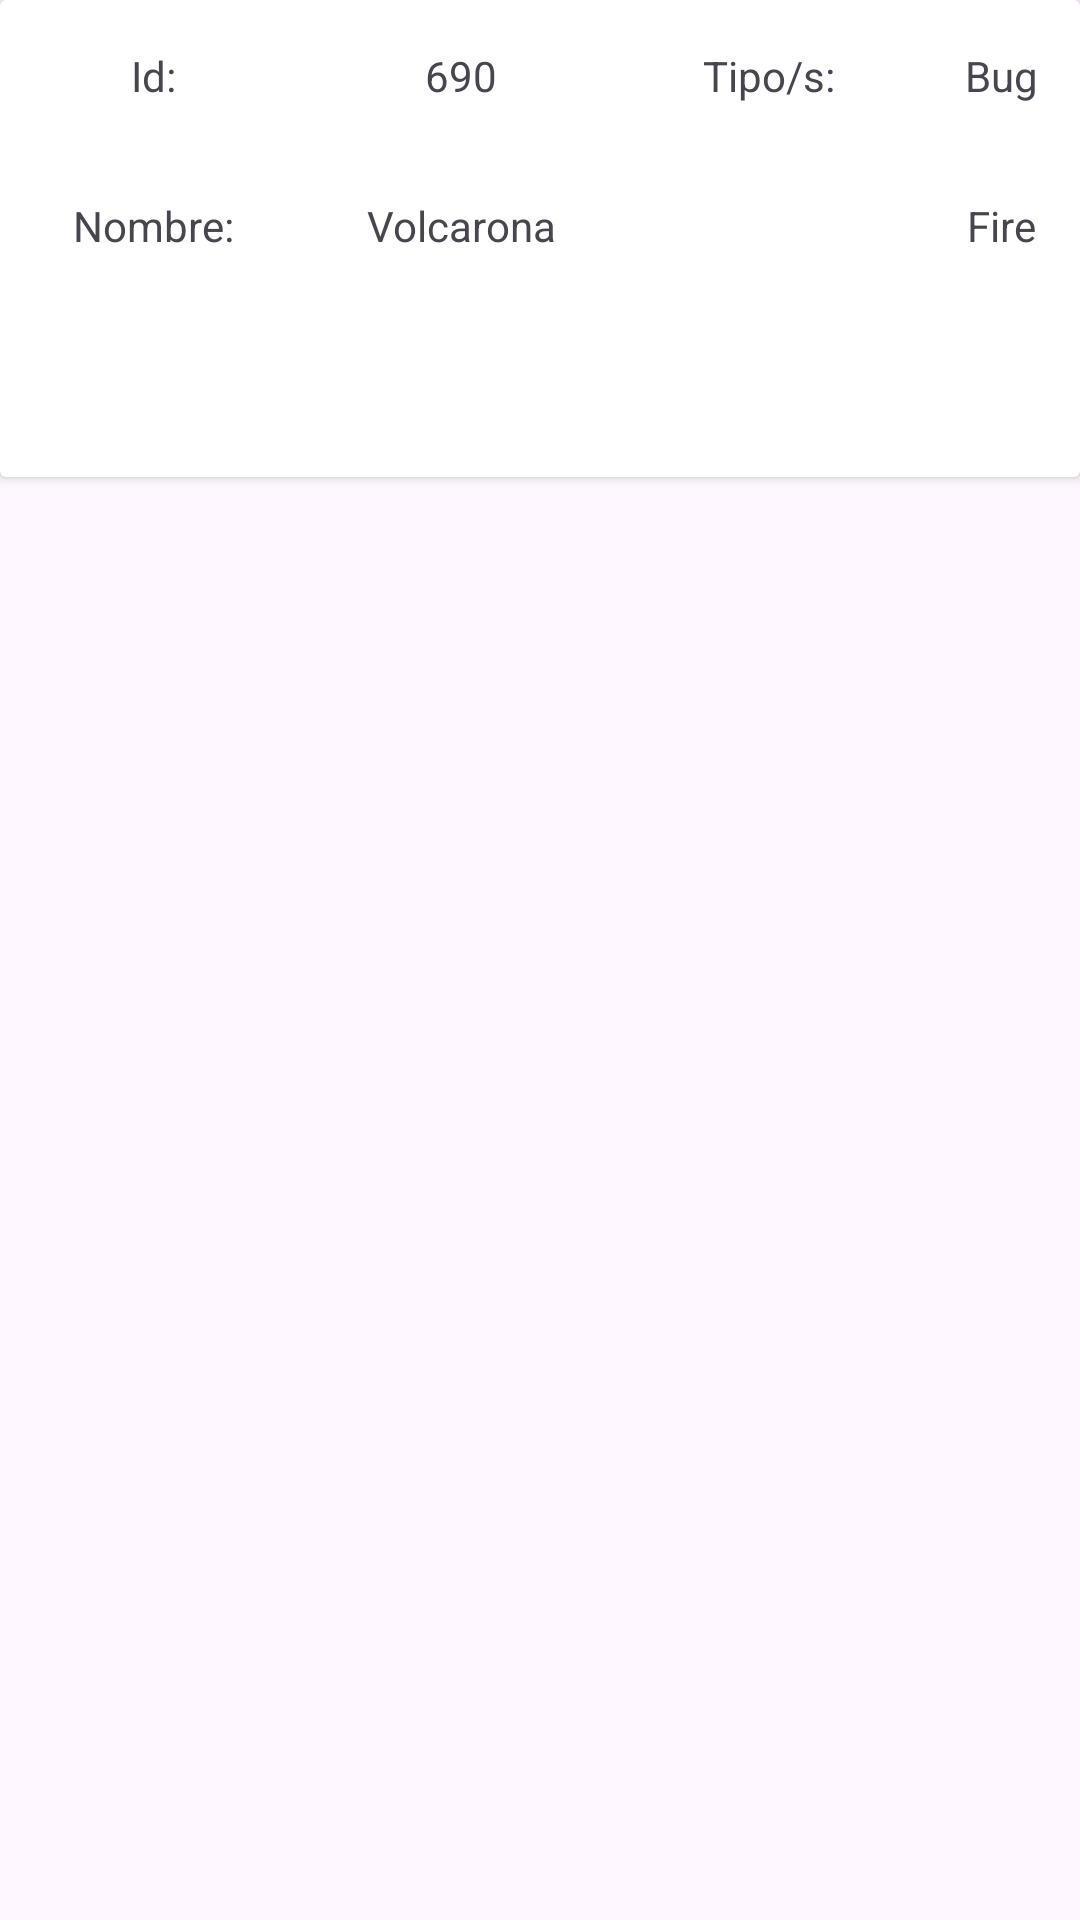

Write the Android layout XML for this screen, with the resource values it uses.
<!-- AndroidManifest.xml: application theme Theme.SeriousGame2024 -->
<!-- res/layout/pokedex_row.xml -->
<?xml version="1.0" encoding="utf-8"?>
<LinearLayout xmlns:android="http://schemas.android.com/apk/res/android"
    xmlns:app="http://schemas.android.com/apk/res-auto"
    xmlns:tools="http://schemas.android.com/tools"
    android:layout_width="match_parent"
    android:layout_height="match_parent">

    <androidx.cardview.widget.CardView
        android:id="@+id/card"
        android:layout_width="match_parent"
        android:layout_height="159dp" >

        <androidx.constraintlayout.widget.ConstraintLayout
            android:layout_width="match_parent"
            android:layout_height="match_parent" >

            <TextView
                android:id="@+id/textView"
                android:layout_width="wrap_content"
                android:layout_height="wrap_content"
                android:text="Nombre:"
                app:layout_constraintBottom_toTopOf="@+id/guideline2"
                app:layout_constraintEnd_toStartOf="@+id/guideline3"
                app:layout_constraintStart_toStartOf="parent"
                app:layout_constraintTop_toTopOf="@+id/guideline" />

            <TextView
                android:id="@+id/textView2"
                android:layout_width="wrap_content"
                android:layout_height="wrap_content"
                android:text="Id:"
                app:layout_constraintBottom_toTopOf="@+id/guideline"
                app:layout_constraintEnd_toStartOf="@+id/guideline3"
                app:layout_constraintStart_toStartOf="parent"
                app:layout_constraintTop_toTopOf="parent" />

            <TextView
                android:id="@+id/textView3"
                android:layout_width="wrap_content"
                android:layout_height="wrap_content"
                android:text="Tipo/s:"
                app:layout_constraintBottom_toTopOf="@+id/guideline"
                app:layout_constraintEnd_toStartOf="@+id/guideline5"
                app:layout_constraintStart_toStartOf="@+id/guideline4"
                app:layout_constraintTop_toTopOf="parent" />

            <androidx.constraintlayout.widget.Guideline
                android:id="@+id/guideline"
                android:layout_width="wrap_content"
                android:layout_height="wrap_content"
                android:orientation="horizontal"
                app:layout_constraintGuide_begin="50dp" />

            <androidx.constraintlayout.widget.Guideline
                android:id="@+id/guideline2"
                android:layout_width="wrap_content"
                android:layout_height="wrap_content"
                android:orientation="horizontal"
                app:layout_constraintGuide_begin="100dp" />

            <androidx.constraintlayout.widget.Guideline
                android:id="@+id/guideline3"
                android:layout_width="wrap_content"
                android:layout_height="wrap_content"
                android:orientation="vertical"
                app:layout_constraintGuide_begin="102.5dp" />

            <androidx.constraintlayout.widget.Guideline
                android:id="@+id/guideline4"
                android:layout_width="wrap_content"
                android:layout_height="wrap_content"
                android:orientation="vertical"
                app:layout_constraintGuide_begin="205dp" />

            <androidx.constraintlayout.widget.Guideline
                android:id="@+id/guideline5"
                android:layout_width="wrap_content"
                android:layout_height="wrap_content"
                android:orientation="vertical"
                app:layout_constraintGuide_begin="307.5dp" />

            <TextView
                android:id="@+id/tvTipo1"
                android:layout_width="wrap_content"
                android:layout_height="wrap_content"
                android:text="Bug"
                app:layout_constraintBottom_toTopOf="@+id/guideline"
                app:layout_constraintEnd_toEndOf="parent"
                app:layout_constraintStart_toStartOf="@+id/guideline5"
                app:layout_constraintTop_toTopOf="parent" />

            <TextView
                android:id="@+id/tvTipo2"
                android:layout_width="wrap_content"
                android:layout_height="wrap_content"
                android:text="Fire"
                app:layout_constraintBottom_toTopOf="@+id/guideline2"
                app:layout_constraintEnd_toEndOf="parent"
                app:layout_constraintStart_toStartOf="@+id/guideline5"
                app:layout_constraintTop_toTopOf="@+id/guideline" />

            <TextView
                android:id="@+id/tvNombre"
                android:layout_width="wrap_content"
                android:layout_height="wrap_content"
                android:text="Volcarona"
                app:layout_constraintBottom_toTopOf="@+id/guideline2"
                app:layout_constraintEnd_toStartOf="@+id/guideline4"
                app:layout_constraintStart_toStartOf="@+id/guideline3"
                app:layout_constraintTop_toTopOf="@+id/guideline" />

            <TextView
                android:id="@+id/tvID"
                android:layout_width="wrap_content"
                android:layout_height="wrap_content"
                android:text="690"
                app:layout_constraintBottom_toTopOf="@+id/guideline"
                app:layout_constraintEnd_toStartOf="@+id/guideline4"
                app:layout_constraintStart_toStartOf="@+id/guideline3"
                app:layout_constraintTop_toTopOf="parent" />

        </androidx.constraintlayout.widget.ConstraintLayout>
    </androidx.cardview.widget.CardView>
</LinearLayout>
<!-- resources referenced by this layout -->
<resources>
  <style name="Theme.SeriousGame2024" parent="Base.Theme.SeriousGame2024" />
  <style name="Base.Theme.SeriousGame2024" parent="Theme.Material3.DayNight.NoActionBar">
          
          
      </style>
</resources>
